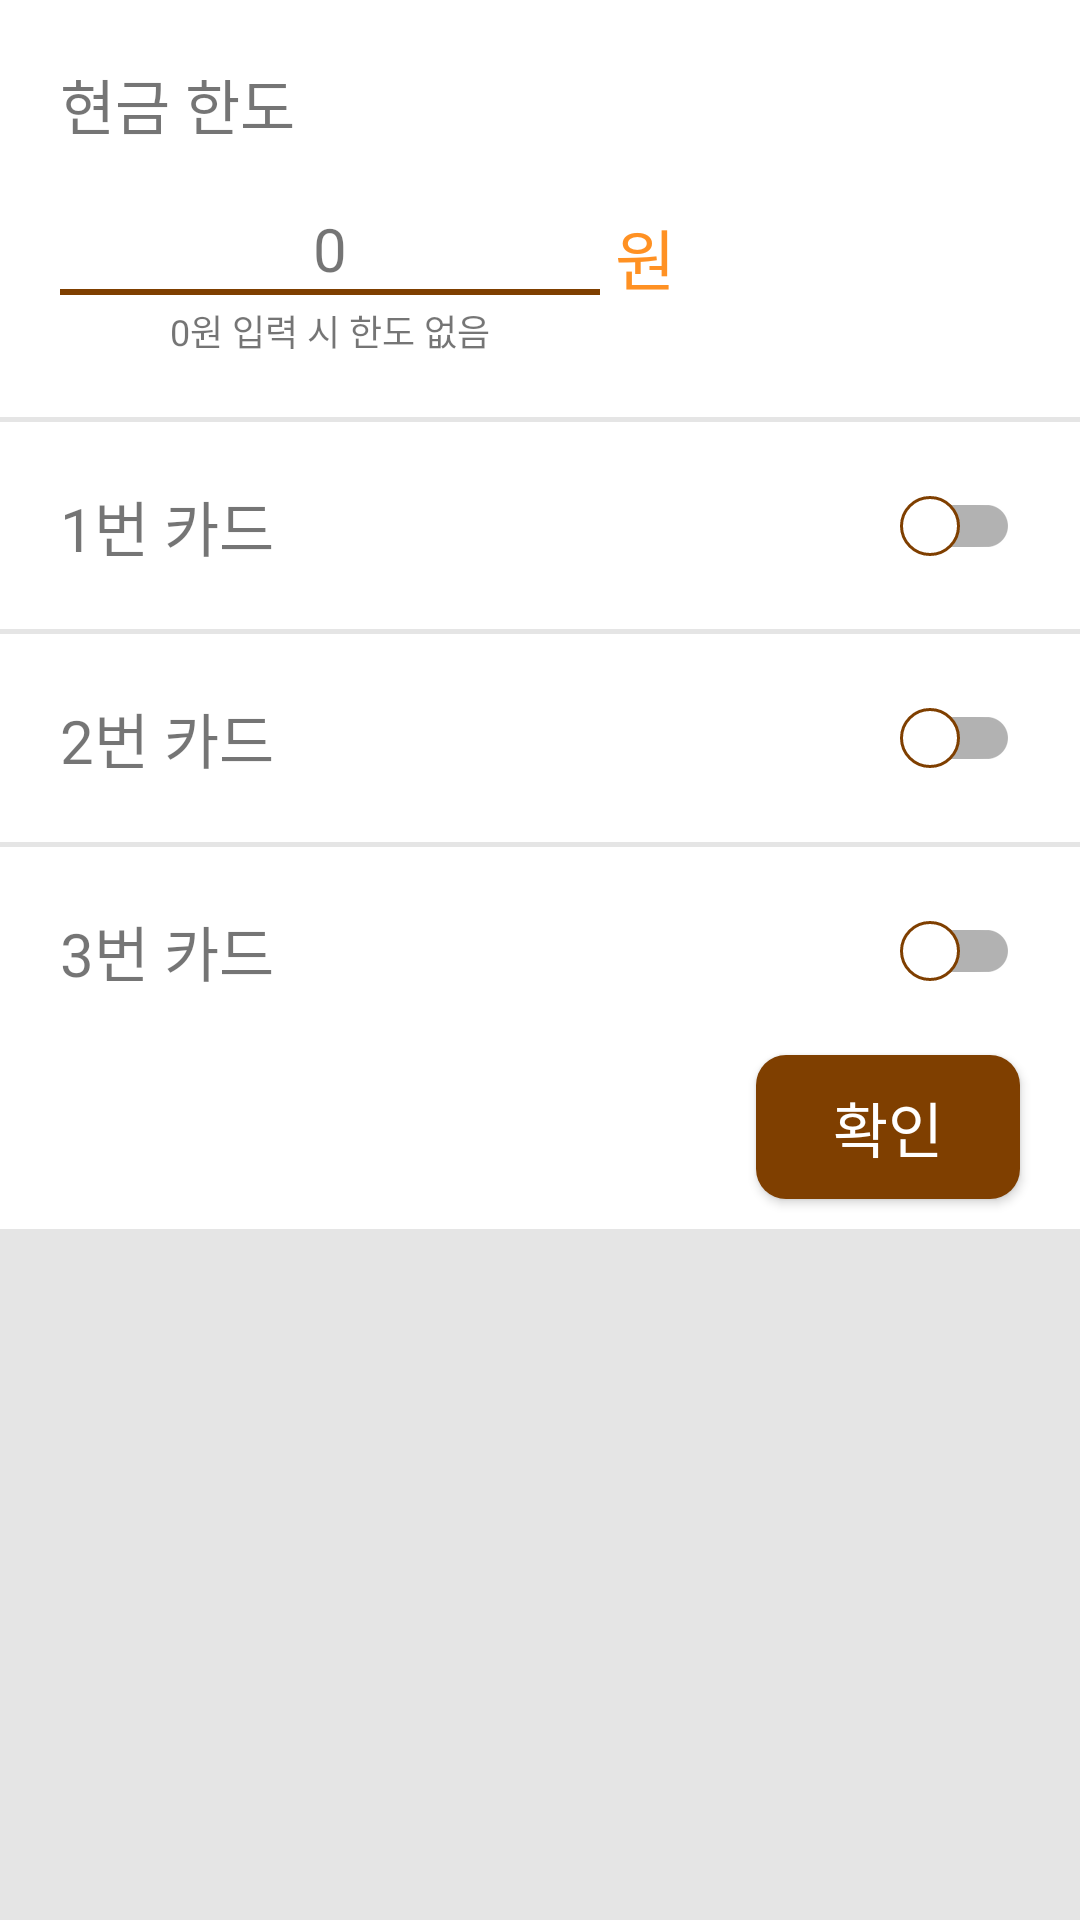

Here is an Android app screen rendered from its layout file. Give the layout XML and the strings, colors and styles it references.
<!-- AndroidManifest.xml: application theme Theme.AppCompat.DayNight.NoActionBar -->
<!-- res/layout/setting.xml -->
<?xml version="1.0" encoding="utf-8"?>
<FrameLayout
    xmlns:app="http://schemas.android.com/apk/res-auto"
    xmlns:android="http://schemas.android.com/apk/res/android"
    xmlns:tools="http://schemas.android.com/tools"
    android:background="@color/white"
    android:layout_width="match_parent"
    android:layout_height="match_parent">

    <ScrollView
        android:layout_width="match_parent"
        android:layout_height="match_parent"
        android:background="@color/tabWhite">

        <androidx.constraintlayout.widget.ConstraintLayout
            android:layout_width="match_parent"
            android:layout_height="wrap_content"
            android:background="@color/white">

            <TextView
                android:visibility="gone"
                android:id="@+id/title"
                android:layout_width="match_parent"
                android:layout_height="wrap_content"
                app:layout_constraintTop_toTopOf="parent"
                android:layout_marginTop="20dp"
                android:background="@drawable/popup_title"
                android:fontFamily="@font/app_main_font"
                android:textSize="35sp"
                android:textAlignment="center"
                android:textColor="@color/appMainOrange"
                android:text="설정"
                />

            <TextView
                android:id="@+id/cashLimit"
                android:layout_width="match_parent"
                android:layout_height="wrap_content"
                app:layout_constraintTop_toBottomOf="@id/title"
                app:layout_constraintLeft_toLeftOf="parent"
                android:layout_marginTop="20dp"
                android:layout_marginLeft="20dp"
                android:autoSizeTextType="uniform"
                android:fontFamily="@font/app_main_font"
                android:textSize="20sp"
                android:text="현금 한도"
                />
            <TextView
                android:id="@+id/cashlimit2"
                android:layout_width="0dp"
                app:layout_constraintWidth_percent="0.5"
                android:layout_height="wrap_content"
                app:layout_constraintTop_toBottomOf="@id/cashLimit"
                app:layout_constraintLeft_toLeftOf="parent"
                android:layout_marginLeft="20dp"
                android:layout_marginTop="20dp"
                android:paddingBottom="2dp"
                android:background="@drawable/edit_edge"
                android:fontFamily="@font/app_main_font"
                android:maxLines="1"
                android:autoSizeTextType="uniform"
                android:textSize="20sp"
                android:textAlignment="center"
                android:text="0" />
            <TextView
                android:id="@+id/cashWon"
                android:layout_width="wrap_content"
                android:layout_height="wrap_content"
                app:layout_constraintTop_toTopOf="@id/cashlimit2"
                app:layout_constraintLeft_toRightOf="@id/cashlimit2"
                android:layout_marginLeft="5dp"
                android:fontFamily="@font/app_main_font"
                android:textSize="22sp"
                android:textColor="@color/appMainOrange"
                android:text="원"
                />
            <TextView
                android:id="@+id/cashHelp"
                android:layout_width="wrap_content"
                android:layout_height="wrap_content"
                app:layout_constraintTop_toBottomOf="@+id/cashlimit2"
                android:layout_marginTop="3dp"
                app:layout_constraintLeft_toLeftOf="@id/cashlimit2"
                app:layout_constraintRight_toRightOf="@id/cashlimit2"
                android:fontFamily="@font/app_main_font"
                android:textSize="12sp"
                android:text="0원 입력 시 한도 없음"
                />

            <View
                android:id="@+id/divider0"
                android:layout_width="match_parent"
                android:layout_height="1.5dp"
                android:layout_marginTop="20dp"
                app:layout_constraintTop_toBottomOf="@id/cashHelp"
                android:background="@color/tabWhite" />

            

            <TextView
                android:id="@+id/card1"
                android:layout_width="wrap_content"
                android:layout_height="wrap_content"
                android:layout_marginLeft="20dp"
                android:layout_marginTop="20dp"
                android:fontFamily="@font/app_main_font"
                android:includeFontPadding="false"
                android:text="1번 카드"
                android:textSize="20sp"
                app:layout_constraintLeft_toLeftOf="parent"
                app:layout_constraintTop_toBottomOf="@id/divider0" />

            <androidx.appcompat.widget.SwitchCompat
                android:id="@+id/card1sw"
                android:layout_width="wrap_content"
                android:layout_height="20dp"
                app:layout_constraintTop_toTopOf="@id/card1"
                app:layout_constraintRight_toRightOf="parent"
                app:layout_constraintBottom_toBottomOf="@id/card1"
                android:layout_marginRight="20dp"
                android:track="@drawable/switch_track_selector"
                android:thumb="@drawable/switch_thumb" />

            <include
                android:id="@+id/card1info"
                layout="@layout/setting_cardinfo"
                android:layout_width="match_parent"
                android:layout_height="wrap_content"
                android:layout_marginTop="10dp"
                app:layout_constraintTop_toBottomOf="@id/card1"
                android:visibility="gone"
                />

            <View
                android:id="@+id/divider1"
                android:layout_width="match_parent"
                android:layout_height="1.5dp"
                android:layout_marginTop="20dp"
                app:layout_constraintTop_toBottomOf="@id/card1info"
                android:background="@color/tabWhite" />

            
            <TextView
                android:id="@+id/card2"
                android:layout_width="wrap_content"
                android:layout_height="wrap_content"
                android:layout_marginTop="20dp"
                android:layout_marginLeft="20dp"
                android:fontFamily="@font/app_main_font"
                android:text="2번 카드"
                android:textSize="20sp"
                app:layout_constraintLeft_toLeftOf="parent"
                app:layout_constraintTop_toBottomOf="@id/divider1" />

            <androidx.appcompat.widget.SwitchCompat
                android:id="@+id/card2sw"
                android:layout_width="wrap_content"
                android:layout_height="20dp"
                app:layout_constraintTop_toTopOf="@id/card2"
                app:layout_constraintRight_toRightOf="parent"
                app:layout_constraintBottom_toBottomOf="@id/card2"
                android:layout_marginRight="20dp"
                android:track="@drawable/switch_track_selector"
                android:thumb="@drawable/switch_thumb" />

            <include
                android:id="@+id/card2info"
                layout="@layout/setting_cardinfo"
                android:layout_width="match_parent"
                android:layout_height="wrap_content"
                android:layout_marginTop="10dp"
                app:layout_constraintTop_toBottomOf="@id/card2"
                android:layout_marginBottom="70dp"
                android:visibility="gone"
                />

            <View
                android:id="@+id/divider2"
                android:layout_width="match_parent"
                android:layout_height="1.5dp"
                android:layout_marginTop="20dp"
                app:layout_constraintTop_toBottomOf="@id/card2info"
                android:background="@color/tabWhite" />

            
            <TextView
                android:id="@+id/card3"
                android:layout_width="wrap_content"
                android:layout_height="wrap_content"
                app:layout_constraintTop_toBottomOf="@id/divider2"
                app:layout_constraintLeft_toLeftOf="parent"
                android:layout_marginTop="20dp"
                android:layout_marginLeft="20dp"
                android:fontFamily="@font/app_main_font"
                android:textSize="20sp"
                android:text="3번 카드"
                />
            <androidx.appcompat.widget.SwitchCompat
                android:id="@+id/card3sw"
                android:layout_width="wrap_content"
                android:layout_height="20dp"
                app:layout_constraintTop_toTopOf="@id/card3"
                app:layout_constraintRight_toRightOf="parent"
                app:layout_constraintBottom_toBottomOf="@id/card3"
                android:layout_marginRight="20dp"
                android:track="@drawable/switch_track_selector"
                android:thumb="@drawable/switch_thumb"
                android:layout_marginLeft="10dp" />

            <include
                android:id="@+id/card3info"
                layout="@layout/setting_cardinfo"
                android:layout_width="match_parent"
                android:layout_height="wrap_content"
                android:layout_marginTop="10dp"
                app:layout_constraintTop_toBottomOf="@id/card3"
                android:visibility="gone"
                />

            <Button
                android:id="@+id/finish"
                android:layout_width="wrap_content"
                android:layout_height="wrap_content"
                app:layout_constraintTop_toBottomOf="@id/card3info"
                app:layout_constraintBottom_toBottomOf="parent"
                app:layout_constraintRight_toRightOf="parent"
                android:layout_marginTop="20dp"
                android:layout_marginBottom="10dp"
                android:layout_marginRight="20dp"
                android:background="@drawable/btround"
                android:text="확인"
                android:textSize="20sp"
                android:textColor="@color/white"
                />

        </androidx.constraintlayout.widget.ConstraintLayout>

    </ScrollView>



</FrameLayout>
<!-- res/layout/setting_cardinfo.xml (included above) -->
<?xml version="1.0" encoding="utf-8"?>
<androidx.constraintlayout.widget.ConstraintLayout
    xmlns:app="http://schemas.android.com/apk/res-auto"
    xmlns:android="http://schemas.android.com/apk/res/android"
    xmlns:tools="http://schemas.android.com/tools"
    android:layout_width="match_parent"
    android:layout_height="wrap_content">

    <EditText
        android:id="@+id/cardName"
        android:layout_width="0dp"
        app:layout_constraintWidth_percent="0.5"
        android:layout_height="wrap_content"
        app:layout_constraintTop_toTopOf="parent"
        android:layout_marginTop="20dp"
        app:layout_constraintLeft_toLeftOf="parent"
        android:layout_marginLeft="10dp"
        android:paddingBottom="2dp"
        android:background="@drawable/edit_edge"
        android:hint="카드 이름"
        android:fontFamily="@font/app_main_font"
        android:singleLine="true"
        android:autoSizeTextType="uniform"
        android:textAlignment="center"
        android:textSize="20sp"
        android:maxLength="10"
        android:autofillHints="카드 이름" />
    <TextView
        android:id="@+id/cardLimit"
        android:layout_width="0dp"
        app:layout_constraintWidth_percent="0.5"
        android:layout_height="wrap_content"
        app:layout_constraintTop_toBottomOf="@id/cardName"
        app:layout_constraintLeft_toLeftOf="@id/cardName"
        android:layout_marginTop="20dp"
        android:paddingBottom="2dp"
        android:background="@drawable/edit_edge"
        android:text="0"
        android:maxLines="1"
        android:autoSizeTextType="uniform"
        android:fontFamily="@font/app_main_font"
        android:textSize="20sp"
        android:textAlignment="center" />
    <TextView
        android:id="@+id/won"
        android:layout_width="wrap_content"
        android:layout_height="wrap_content"
        app:layout_constraintTop_toTopOf="@id/cardLimit"
        app:layout_constraintLeft_toRightOf="@id/cardLimit"
        android:layout_marginLeft="5dp"
        android:fontFamily="@font/app_main_font"
        android:textSize="22sp"
        android:textColor="@color/appMainOrange"
        android:text="원"
        />
    <TextView
        android:layout_width="wrap_content"
        android:layout_height="wrap_content"
        app:layout_constraintTop_toBottomOf="@+id/cardLimit"
        android:layout_marginTop="3dp"
        app:layout_constraintLeft_toLeftOf="@id/cardLimit"
        app:layout_constraintRight_toRightOf="@id/cardLimit"
        android:fontFamily="@font/app_main_font"
        android:textSize="12sp"
        android:text="0원 입력 시 한도 없음"
        />

</androidx.constraintlayout.widget.ConstraintLayout>
<!-- resources referenced by this layout -->
<resources>
  <color name="appMainOrange">#FF9123</color>
  <color name="tabWhite">#FFE5E5E5</color>
  <color name="white">#FFFFFFFF</color>
  <!-- drawable btround (drawable) -->
  <?xml version="1.0" encoding="utf-8"?>
  <shape xmlns:android="http://schemas.android.com/apk/res/android">
      <solid android:color="@color/appMainBrown"/>
      <corners android:radius="10dp"/>
  </shape>
  <!-- drawable edit_edge (drawable) -->
  <?xml version="1.0" encoding="utf-8"?>
  <layer-list xmlns:android="http://schemas.android.com/apk/res/android">
      <item>
          <shape android:shape="rectangle">
              <solid android:color="@color/appMainBrown"/>
          </shape>
      </item>
      <item android:bottom="2dp">
          <shape android:shape="rectangle">
              <solid android:color="@color/white"/>
          </shape>
      </item>
  
  </layer-list>
  <!-- drawable popup_title (drawable) -->
  <?xml version="1.0" encoding="utf-8"?>
  <shape xmlns:android="http://schemas.android.com/apk/res/android">
      <solid android:color="@color/white"/>
      <corners android:topLeftRadius="10dp"
          android:topRightRadius="10dp"/>
  </shape>
  <!-- drawable switch_thumb (drawable) -->
  <?xml version="1.0" encoding="utf-8"?>
  <shape
      xmlns:android="http://schemas.android.com/apk/res/android"
      android:shape="oval">
  
      <size
          android:width="20dp"
          android:height="20dp" />
  
      <solid
          android:color="@color/white" />
  
      <stroke
          android:width="1dp"
          android:color="@color/appMainBrown" />
  
  </shape>
  <color name="appMainBrown">#7F3F00</color>
</resources>
